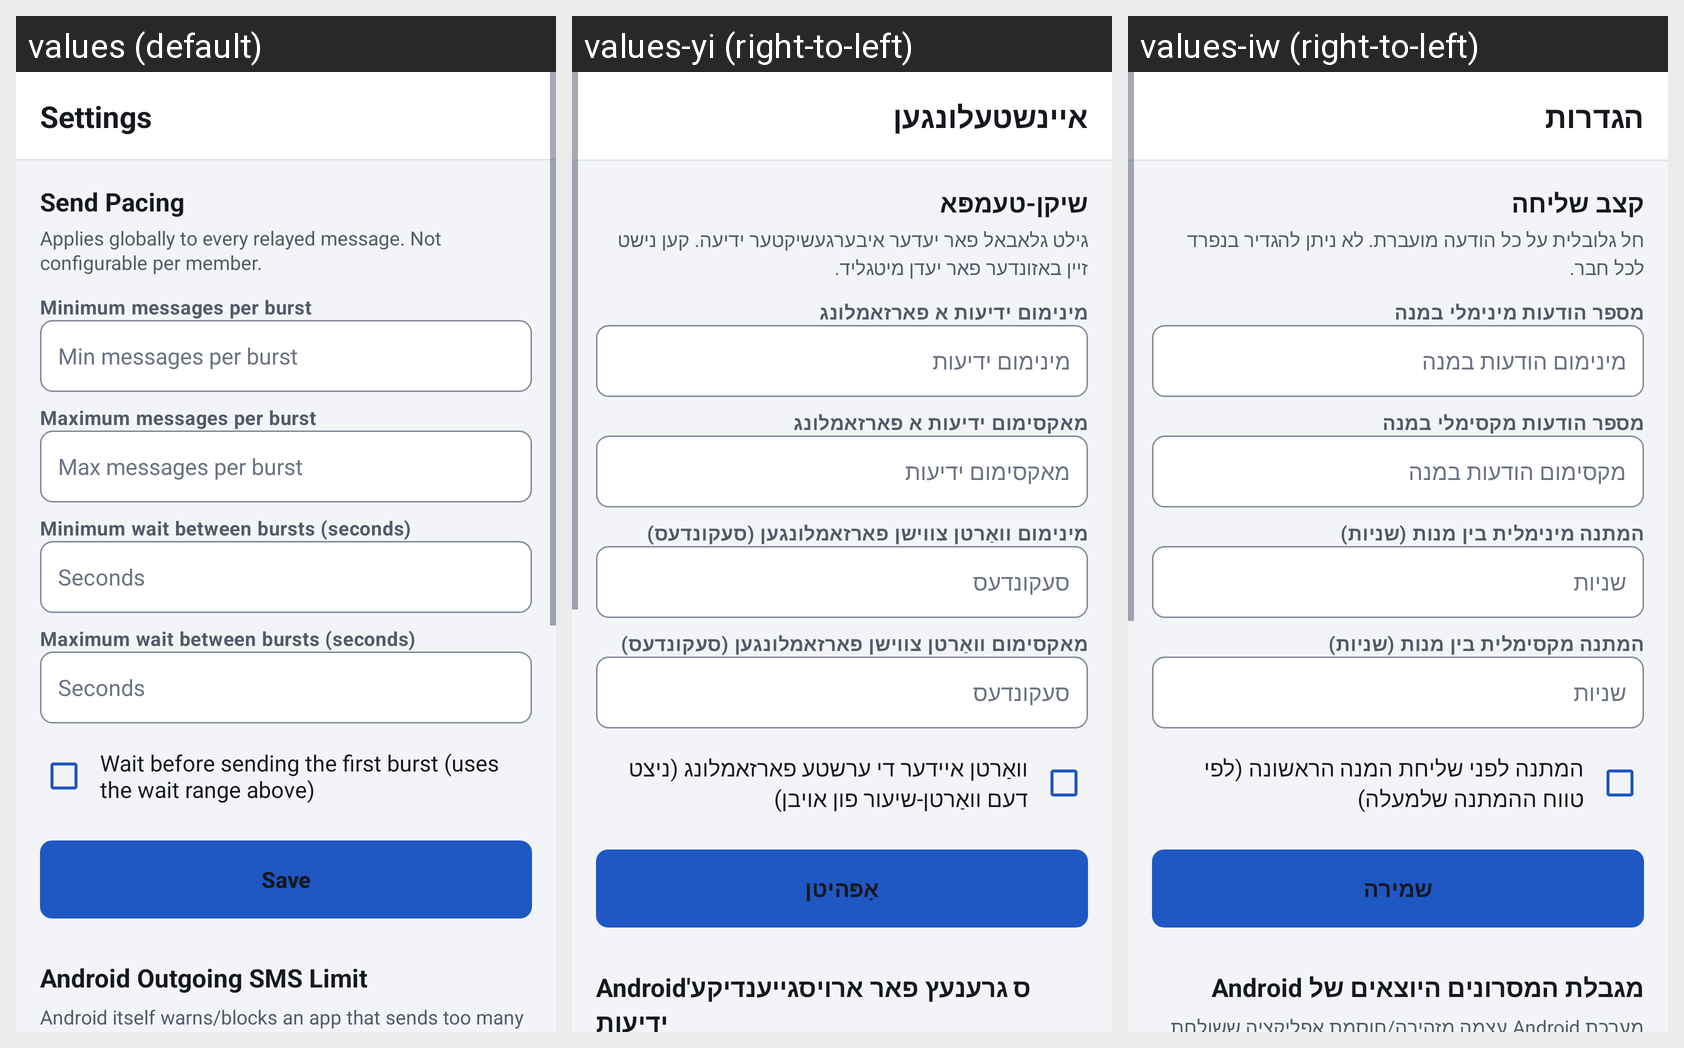

This grid shows one Android layout under several languages. Give, for every string resource on the screen, its name, the default text and each shown locale's text.
Android screen res/layout/activity_rate_limit.xml rendered under 3 locales, left to right: values (default), values-yi (right-to-left), values-iw (right-to-left). Device: Nexus 5 (rendered at 1080×1920; each locale shown at half size, 540×960, under a caption strip naming it); theme Theme.JRelay.
Strings drawn on this screen, with the default value and each locale's value (text and hints the layout hard-codes, and strings that could not be matched under every locale, appear in the picture but are not listed):

rate_limit_title
  values: Settings
  values-yi: אײנשטעלונגען
  values-iw: הגדרות

rate_limit_app_section
  values: Send Pacing
  values-yi: שיקן-טעמפּא
  values-iw: קצב שליחה

rate_limit_app_desc
  values: Applies globally to every relayed message. Not configurable per member.
  values-yi: גילט גלאבאל פאר יעדער איבערגעשיקטער ידיעה. קען נישט זיין באזונדער פאר יעדן מיטגליד.
  values-iw: חל גלובלית על כל הודעה מועברת. לא ניתן להגדיר בנפרד לכל חבר.

label_burst_min
  values: Minimum messages per burst
  values-yi: מינימום ידיעות א פארזאמלונג
  values-iw: מספר הודעות מינימלי במנה

hint_burst_min
  values: Min messages per burst
  values-yi: מינימום ידיעות
  values-iw: מינימום הודעות במנה

label_burst_max
  values: Maximum messages per burst
  values-yi: מאקסימום ידיעות א פארזאמלונג
  values-iw: מספר הודעות מקסימלי במנה

hint_burst_max
  values: Max messages per burst
  values-yi: מאקסימום ידיעות
  values-iw: מקסימום הודעות במנה

label_min_wait
  values: Minimum wait between bursts (seconds)
  values-yi: מינימום וואַרטן צווישן פארזאמלונגען (סעקונדעס)
  values-iw: המתנה מינימלית בין מנות (שניות)

hint_min_wait
  values: Seconds
  values-yi: סעקונדעס
  values-iw: שניות

label_max_wait
  values: Maximum wait between bursts (seconds)
  values-yi: מאקסימום וואַרטן צווישן פארזאמלונגען (סעקונדעס)
  values-iw: המתנה מקסימלית בין מנות (שניות)

hint_max_wait
  values: Seconds
  values-yi: סעקונדעס
  values-iw: שניות

checkbox_initial_delay
  values: Wait before sending the first burst (uses the wait range above)
  values-yi: וואַרטן איידער די ערשטע פארזאמלונג (ניצט דעם וואַרטן-שיעור פון אויבן)
  values-iw: המתנה לפני שליחת המנה הראשונה (לפי טווח ההמתנה שלמעלה)

action_save
  values: Save
  values-yi: אָפּהיטן
  values-iw: שמירה

rate_limit_system_section
  values: Android Outgoing SMS Limit
  values-yi: Android'ס גרענעץ פאר ארויסגייענדיקע ידיעות
  values-iw: מגבלת המסרונים היוצאים של Android
